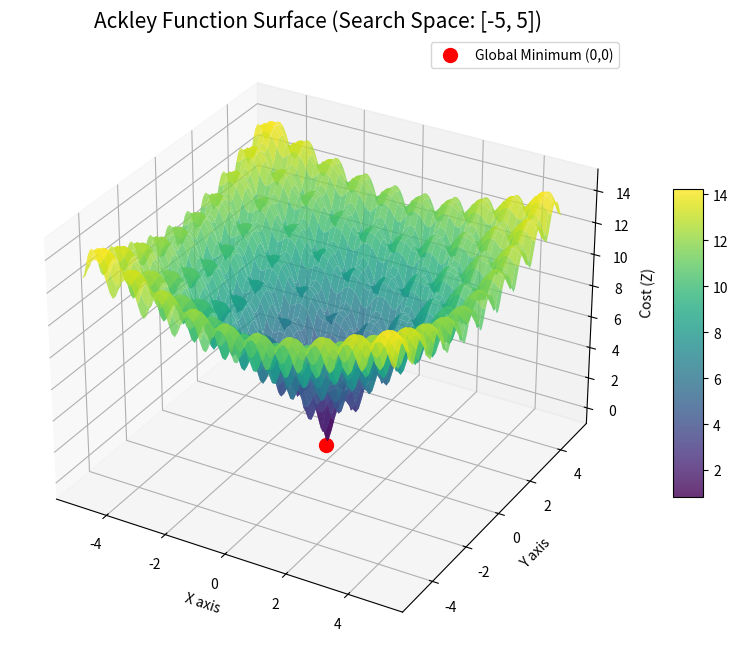

Generate this figure with matplotlib:
import numpy as np
import matplotlib.pyplot as plt
from mpl_toolkits.mplot3d import Axes3D

# 1. Định nghĩa hàm Ackley (Phiên bản 2 chiều để vẽ hình)
def ackley_function_2d(x, y):
    # Công thức chuẩn của Ackley
    term1 = -20 * np.exp(-0.2 * np.sqrt(0.5 * (x**2 + y**2)))
    term2 = -np.exp(0.5 * (np.cos(2 * np.pi * x) + np.cos(2 * np.pi * y)))
    return term1 + term2 + 20 + np.e

# 2. Tạo dữ liệu lưới (Grid)
# Miền tìm kiếm [-5, 5] như trong báo cáo 
x = np.linspace(-5, 5, 100)
y = np.linspace(-5, 5, 100)
X, Y = np.meshgrid(x, y)
Z = ackley_function_2d(X, Y)

# 3. Vẽ biểu đồ 3D
fig = plt.figure(figsize=(12, 8))
ax = fig.add_subplot(111, projection='3d')

# Vẽ bề mặt (Surface plot)
surf = ax.plot_surface(X, Y, Z, cmap='viridis', 
                       edgecolor='none', alpha=0.8)

# Đánh dấu điểm cực trị toàn cục (Global Minimum) tại (0,0)
ax.scatter(0, 0, 0, color='red', s=100, label='Global Minimum (0,0)')

# Trang trí biểu đồ
ax.set_title('Ackley Function Surface (Search Space: [-5, 5])', fontsize=15)
ax.set_xlabel('X axis')
ax.set_ylabel('Y axis')
ax.set_zlabel('Cost (Z)')
fig.colorbar(surf, shrink=0.5, aspect=10)
ax.legend()

# Hiển thị
plt.show()